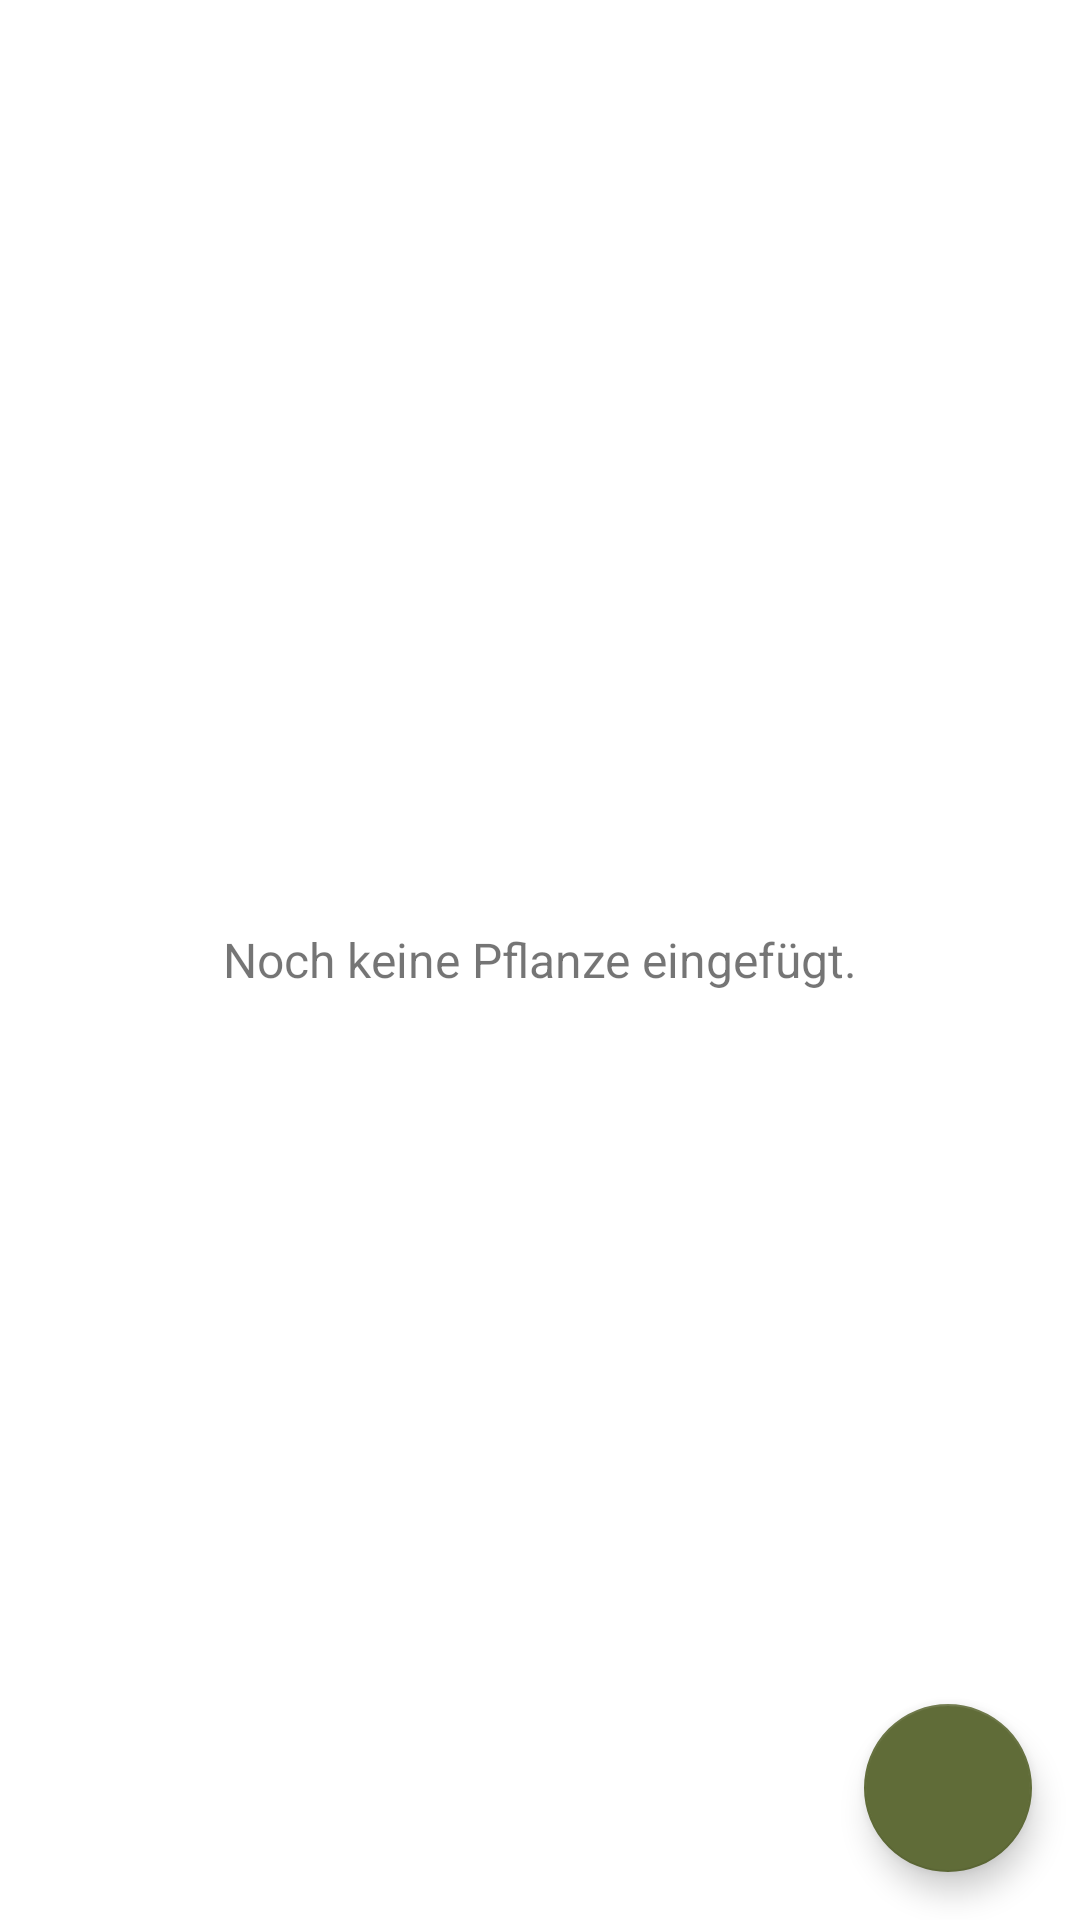

Here is an Android app screen rendered from its layout file. Give the layout XML and the strings, colors and styles it references.
<!-- AndroidManifest.xml: application theme Theme.VMAGardener -->
<!-- res/layout/activity_main.xml -->
<FrameLayout xmlns:android="http://schemas.android.com/apk/res/android"
    xmlns:tools="http://schemas.android.com/tools"
    android:layout_width="match_parent"
    android:layout_height="match_parent"
    tools:context=".activities.MainActivity">

    <androidx.recyclerview.widget.RecyclerView
        android:id="@+id/rvPlantList"
        android:layout_width="match_parent"
        android:layout_height="match_parent"
        android:visibility="gone"
        tools:visibility="gone" />

    <TextView
        android:id="@+id/tvNoRecordsAvailable"
        android:layout_width="match_parent"
        android:layout_height="match_parent"
        android:gravity="center"
        android:text="@string/mainActivity_no_plant_add"
        android:textSize="@dimen/mainActivity_no_plant_add_size"
        android:visibility="visible" />

    
    
    <com.google.android.material.floatingactionbutton.FloatingActionButton
        android:id="@+id/fabAddPlant"
        android:layout_width="wrap_content"
        android:layout_height="wrap_content"
        android:layout_gravity="bottom|end"
        android:layout_margin="@dimen/fabMargin"
        android:src="@drawable/ic_action_add_24dp" />
</FrameLayout>
<!-- resources referenced by this layout -->
<resources>
  <dimen name="fabMargin">16dp</dimen>
  <dimen name="mainActivity_no_plant_add_size">16sp</dimen>
  <string name="mainActivity_no_plant_add">Noch keine Pflanze eingefügt.</string>
  <style name="Theme.VMAGardener" parent="Theme.MaterialComponents.Light.DarkActionBar">
          
          <item name="colorPrimary">@color/lightGreen</item>
          <item name="colorPrimaryVariant">@color/darkGreen</item>
          <item name="colorOnPrimary">@color/white</item>
          <item name="colorAccent">@color/lightWhite</item>
          
          <item name="colorSecondary">@color/lightGreen</item>
          <item name="colorSecondaryVariant">@color/darkGreen</item>
          <item name="colorOnSecondary">@color/black</item>
          
          <item name="android:statusBarColor" tools:targetApi="l">?attr/colorPrimaryVariant</item>
          
      </style>
  <color name="lightGreen">#606c38</color>
  <color name="darkGreen">#283618</color>
  <color name="white">#FFFFFFFF</color>
  <color name="lightWhite">#fefae0</color>
  <color name="black">#FF000000</color>
</resources>
